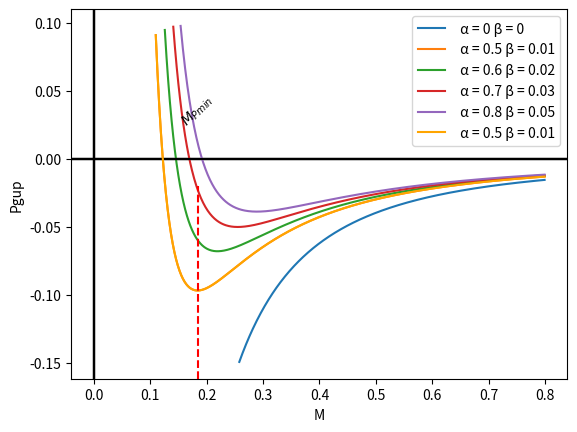

This figure's Python source:
import math
import matplotlib.pyplot as plt

def plot_vertical_line2(x_value, min_value, min_list):
    plt.axvline(x=x_value, color='r', linestyle='--', ymax = 5.5 * 0.095)
    title = '$M_{Pmin}$'
    plt.text(x_value, 0.05 , title, rotation=45, verticalalignment='top', horizontalalignment='center', transform=plt.gca().transData, color='black')
   # print("%.2f" % min_value)

def Fonksiyon1(a, b):
    value_list = []
    Pgup = []
    M = []
    i = 0.003
    while i <= 0.8:
      r=2*i
      result =- 1/(math.pi * i*i *32) * (1 - (8*a)/(16*r) + (2*b)/(16*r*r))
      if -0.15 < result < 0.1:
            Pgup.append(result)
            M.append(i)
            value_list.append((result, i))
      i = i + 0.001
    plt.axhline(y=0, color='k')
    plt.axvline(x=0, color='k')
    plt.plot(M, Pgup, label=f" \u03B1 = {a} \u03B2 = {b}", color='orange')
    if a == 0.5 and b == 0.01:
        # plot_vertical_line()
        # print(max(value_list)[1])
        plot_vertical_line2(min(value_list)[1], min(value_list)[0], min(value_list))


def Fonksiyon2(a, b):
    value_list = []
    Pgup = []
    M = []
    i = 0.003
    while i <= 0.8:
      r=2*i
      result = - 1/(math.pi * i*i *32) * (1 - (8*a)/(16*r) + (2*b)/(16*r*r))
      if -0.15 < result < 0.1:
            Pgup.append(result)
            M.append(i)
            value_list.append((result, i))
      i = i + 0.001
    plt.axhline(y=0, color='k')
    plt.axvline(x=0, color='k')
    plt.plot(M, Pgup, label=f" \u03B1 = {a} \u03B2 = {b}")
    if a == 0.5 and b == 0.01:
        pass



Fonksiyon2(0, 0)
Fonksiyon2(0.5, 0.01)
Fonksiyon2(0.6, 0.02)
Fonksiyon2(0.7, 0.03)
Fonksiyon2(0.8, 0.05)

plt.xlabel('M')
plt.ylabel('Pgup')
plt.legend()
plt.savefig("fig2.png")
plt.show()

Fonksiyon1(0.5, 0.01)

plt.xlabel('M')
plt.ylabel('Pgup')
plt.legend()
plt.savefig("fig1.png")
plt.show()
